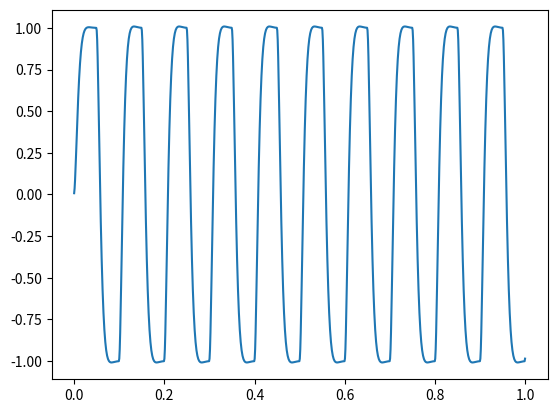

Write Python code to recreate this figure.
import numpy as np
from scipy import signal
import matplotlib.pyplot as plt
from pylab import*
t=np.linspace(0,1,1000)
sq_fun=signal.square(2*np.pi*t*10)
sam_rate=len(t)/1;
def bessel_lowpass(f_cut, f_samp, order):
	nyq=0.5*f_samp
	normal_cutoff=f_cut/nyq
	b,a =signal.bessel(order,normal_cutoff,'low',analog=False)
	return b,a
def bessel_filtered(sig,fs,order,f_cut):
	b,a=bessel_lowpass(f_cut,fs,order)
	y= signal.lfilter(b,a,sig)
	return y
y=bessel_filtered(sq_fun,sam_rate,2,30)
plt.plot(t,y)
#plt.xlim(0,0.5*30)
show()